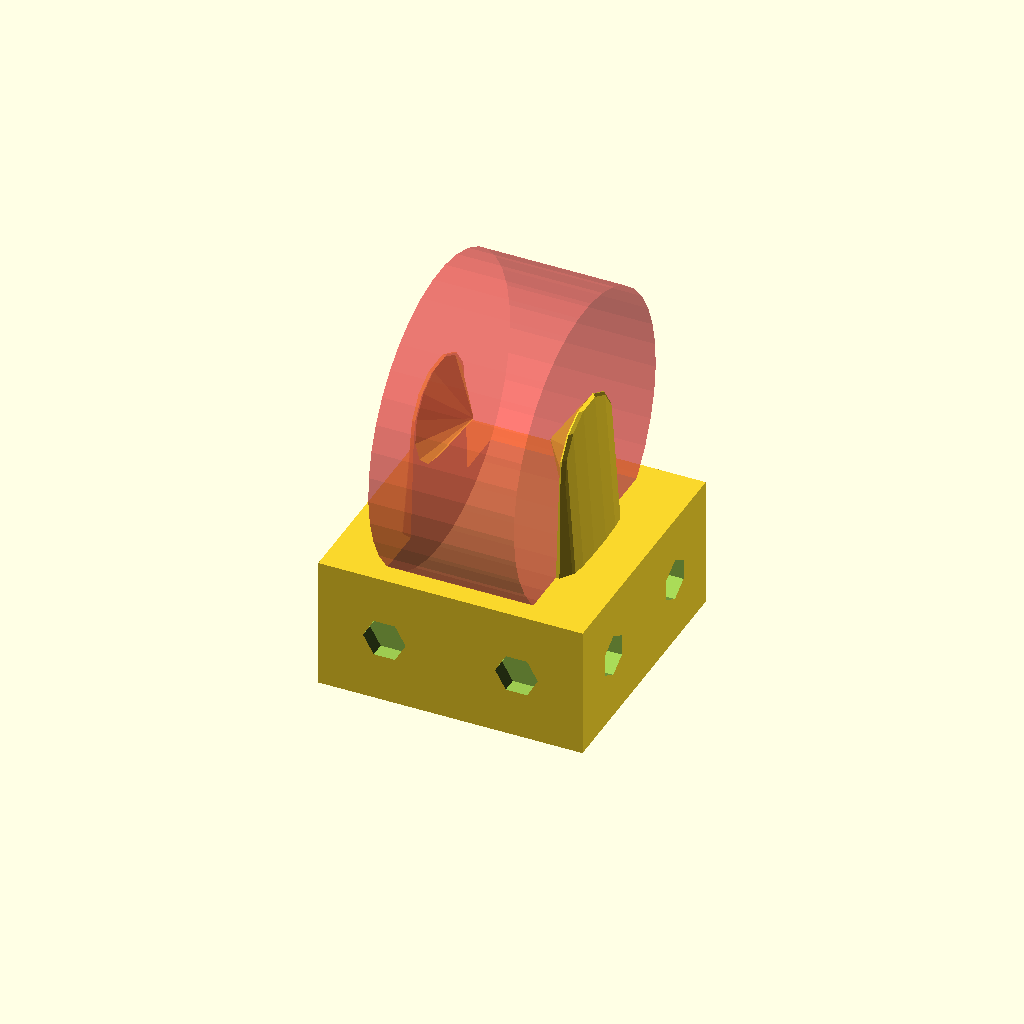
Cell 1 — every parameter at its default value.
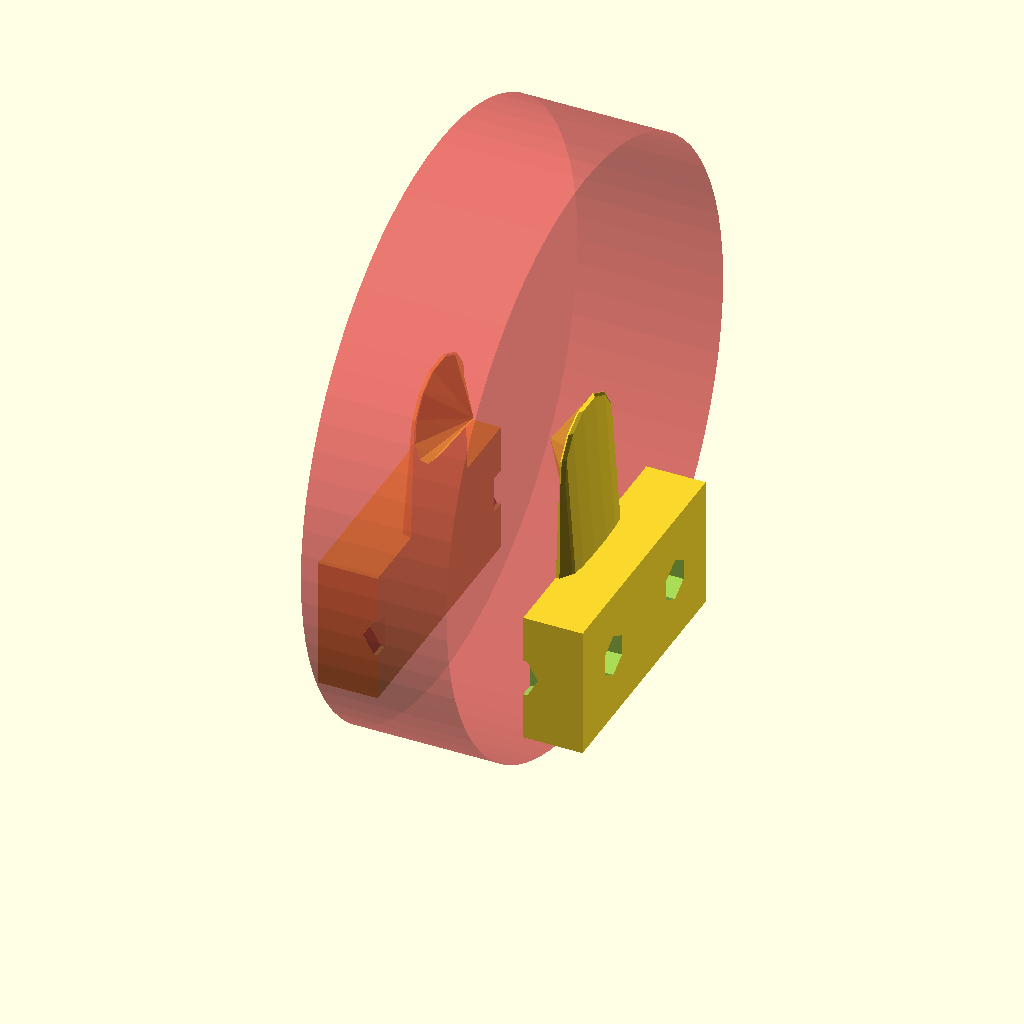
Cell 2 — d1 set to 111, the other parameters unchanged.
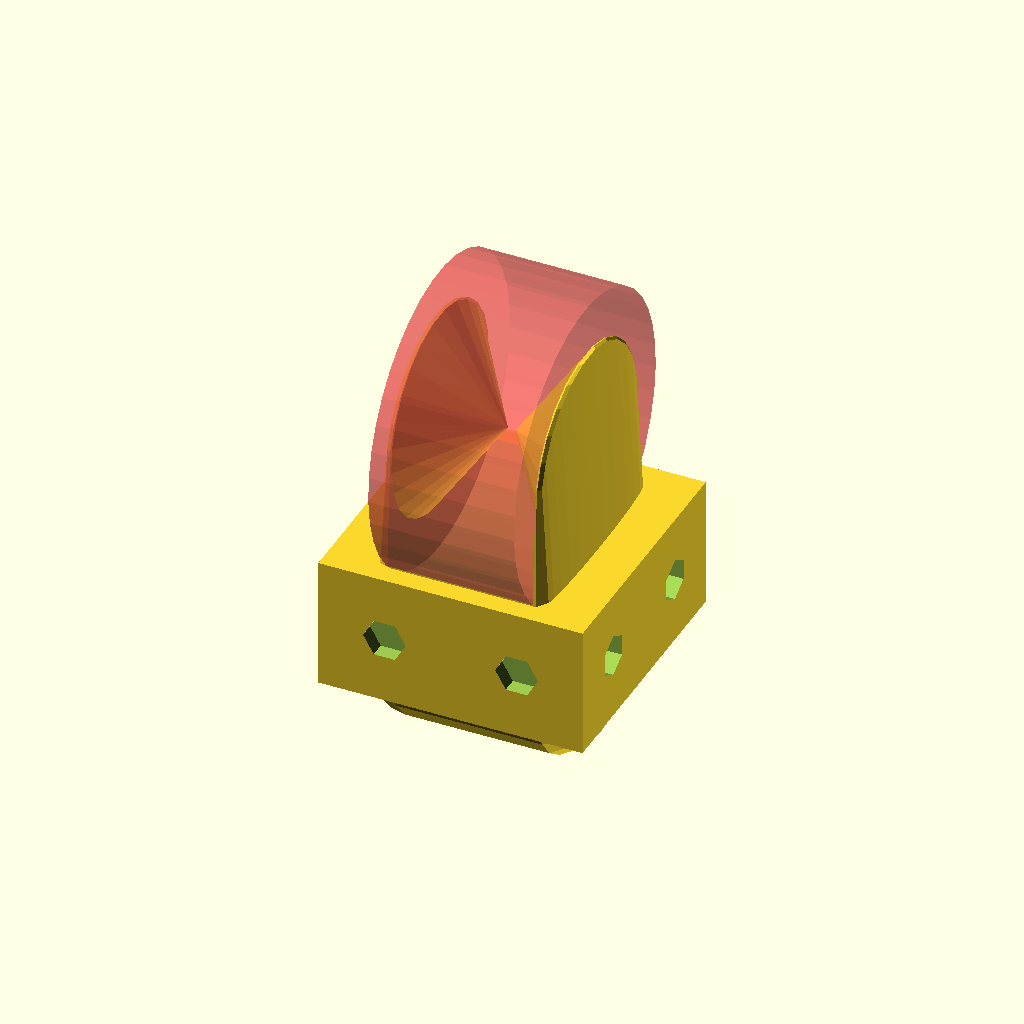
Cell 3 — d2 set to 39.6, the other parameters unchanged.
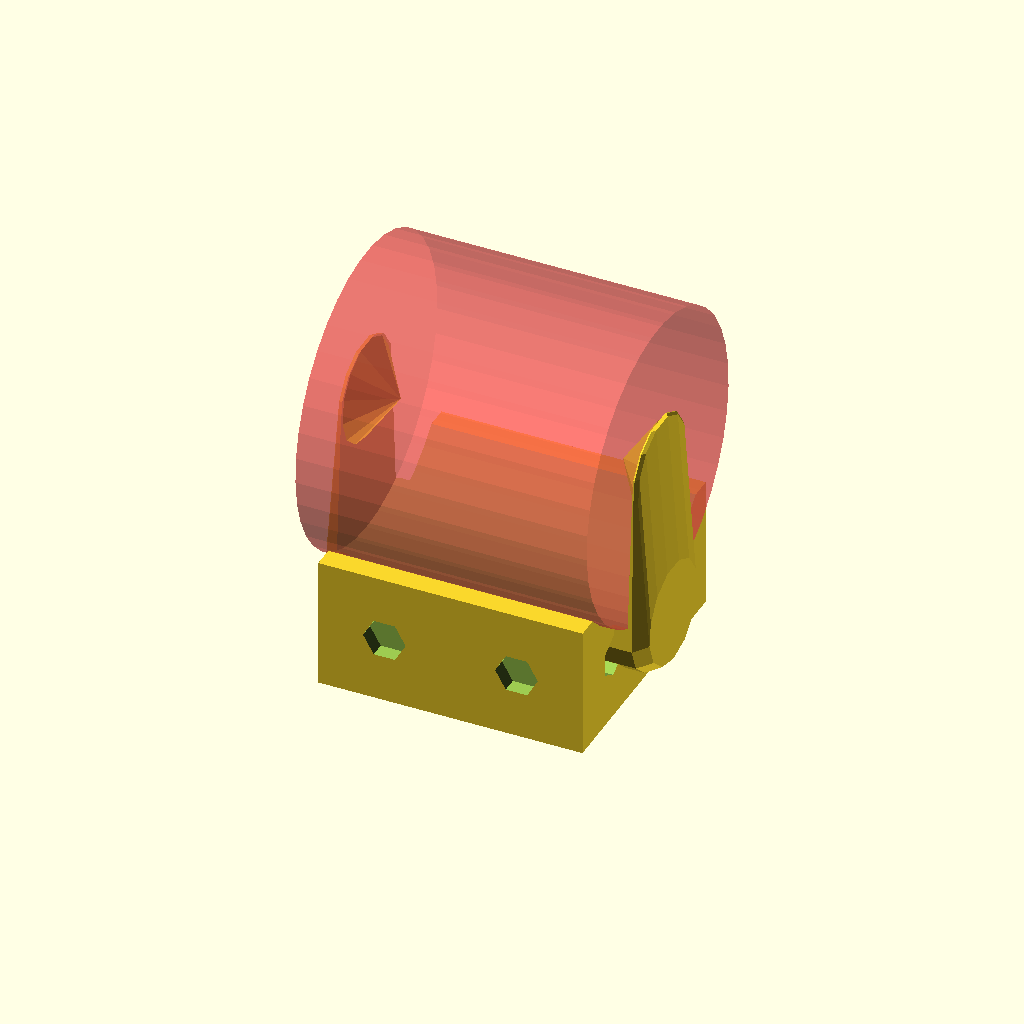
Cell 4: the same model with h = 56.
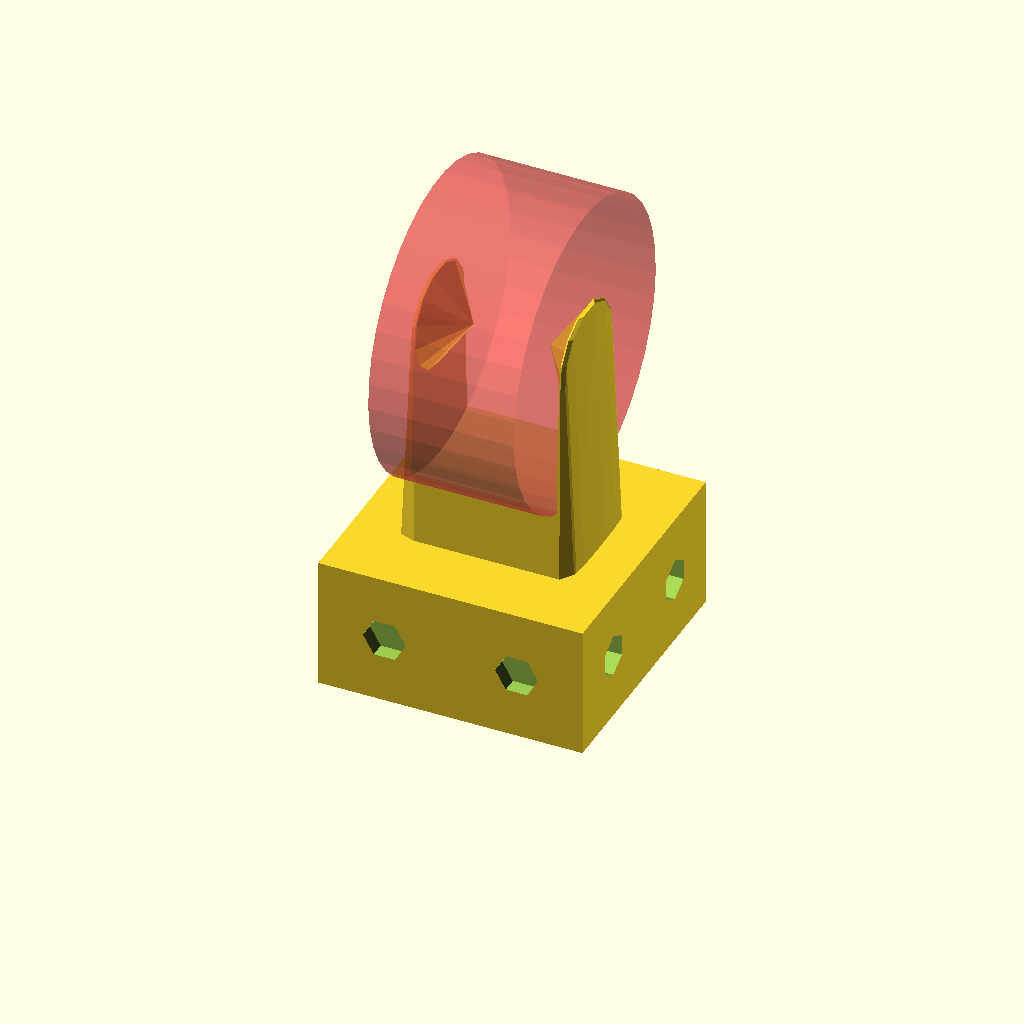
Cell 5 — meh set to 40, the other parameters unchanged.
One fixed orthographic camera (rotation 55°, 0°, 25°; colour scheme Cornfield) for every cell.
OpenSCAD source file desk organizer/solder.scad:

/*
	split in halves to be printed on their side and magneted together
*/

use <basemodule.scad>

$fa = .01;
$fs = $preview ? 5 : .3;

d1 = 55.5;
d2 = 19.8;
h = 28;
twt = 1.67; //thin wall thickness

meh = 20;
moh = 3;

difference() {
    union() {
        translate([0, 0, - 25.4 / 2]) base(1, 1, center = true);
        minkowski() {
            rotate([0, 90, 0])
                cylinder(d = d2, h = h, center = true);
            translate([0,0,-d2/2]) cylinder(h = meh+d2/2, d1 = 6, d2 = twt);
        }
    }
    #translate([0,0,meh])
        rotate([0, 90, 0])
        cylinder(d = d1+moh, h = h, center = true);
}

translate([h/2,0,meh])
    rotate([0,-90,0])
    cylinder(d1=d2,d2=.1,h=d2/3);

translate([-h/2,0,meh])
    rotate([0,90,0])
    cylinder(d1=d2,d2=.1,h=d2/3);
Customizer parameters (derived from the source; name, type, default, range or options):
d1: number, default 55.5
d2: number, default 19.8
h: number, default 28
twt: number, default 1.67
meh: number, default 20
moh: number, default 3
